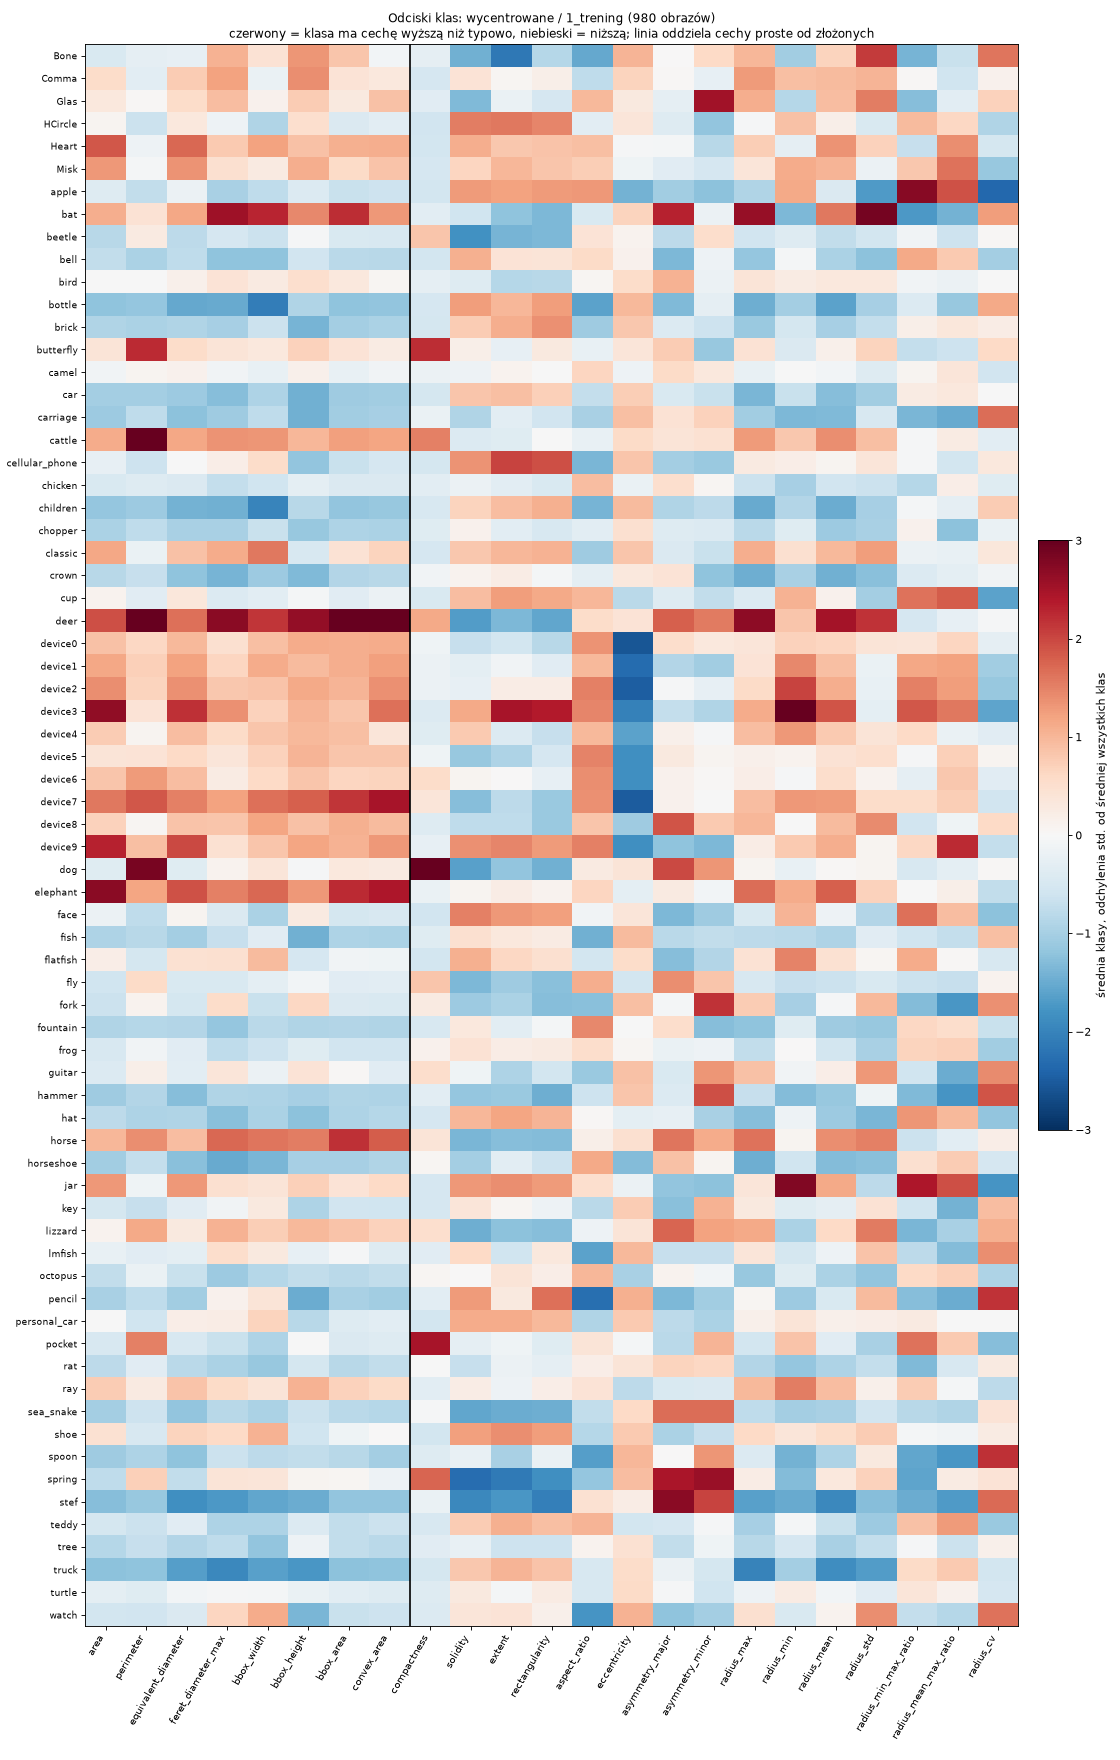

Values plotted in this chart, from the file beside it:
file, label, area, perimeter, equivalent_diameter, feret_diameter_max, bbox_width, bbox_height, bbox_area, convex_area, compactness, solidity, extent, rectangularity, aspect_ratio, eccentricity, asymmetry_major, asymmetry_minor, radius_max, radius_min, radius_mean, radius_std, radius_min_max_ratio, radius_mean_max_ratio
Bone-11.gif, Bone, 25258, 1339, 179.3, 495, 342.0, 438.0, 149796, 59876, 5.648, 0.4218, 0.1686, 0.3763, 0.2764, 0.99, 0.1528, 0.2141, 258.3, 18.21, 151, 71.26, 0.0705, 0.5846
Bone-12.gif, Bone, 21933, 1367, 167.1, 495.5, 335.0, 424.0, 142040, 57258, 6.783, 0.3831, 0.1544, 0.3264, 0.2761, 0.9919, 0.1741, 0.2615, 267.3, 16.81, 150.1, 70.17, 0.06288, 0.5614
Bone-13.gif, Bone, 20864, 1097, 163, 418.4, 356.0, 313.0, 111428, 43882, 4.593, 0.4755, 0.1872, 0.4218, 0.2868, 0.9842, 0.2481, 0.3476, 220.6, 15.91, 130.6, 61.08, 0.0721, 0.592
Bone-14.gif, Bone, 36863, 1267, 216.6, 495.3, 357.0, 439.0, 156723, 61892, 3.464, 0.5956, 0.2352, 0.539, 0.2817, 0.9801, 0.07419, 0.5852, 284.4, 28.17, 156.4, 76.86, 0.09903, 0.5498
Bone-15.gif, Bone, 43863, 1219, 236.3, 495.3, 357.0, 439.0, 156723, 61892, 2.697, 0.7087, 0.2799, 0.6413, 0.2817, 0.9792, 0.03957, 0.1719, 259.8, 21.35, 152, 75, 0.08217, 0.5852
Bone-16.gif, Bone, 37803, 1289, 219.4, 495.3, 357.0, 439.0, 156723, 63818, 3.5, 0.5924, 0.2412, 0.5507, 0.2815, 0.981, 0.2678, 0.2814, 256, 16.72, 150.5, 73.68, 0.06529, 0.588
Bone-17.gif, Bone, 28768, 1430, 191.4, 495.3, 357.0, 439.0, 156723, 66174, 5.654, 0.4347, 0.1836, 0.3781, 0.3133, 0.9783, 0.4537, 0.6602, 267.7, 2.638, 144.5, 73.23, 0.009852, 0.5398
Bone-19.gif, Bone, 27715, 1429, 187.9, 495.3, 357.0, 439.0, 156723, 69437, 5.865, 0.3991, 0.1768, 0.3298, 0.3461, 0.9748, 0.4936, 0.5602, 268, 26.12, 149.5, 67.84, 0.09748, 0.5578
Bone-2.gif, Bone, 31375, 1303, 199.9, 495.3, 357.0, 439.0, 156723, 61892, 4.307, 0.5069, 0.2002, 0.4587, 0.2817, 0.9855, 0.1276, 0.2421, 259.5, 20.73, 152.2, 73.34, 0.07989, 0.5863
Bone-3.gif, Bone, 28520, 1341, 190.6, 495.3, 357.0, 439.0, 156723, 61892, 5.016, 0.4608, 0.182, 0.4171, 0.2817, 0.9854, 0.1158, 0.3089, 260.6, 18.34, 153.3, 72.92, 0.07039, 0.5882
Bone-4.gif, Bone, 28337, 1302, 189.9, 495.3, 357.0, 439.0, 156723, 61724, 4.758, 0.4591, 0.1808, 0.4143, 0.2817, 0.9873, 0.146, 0.271, 260.6, 16.64, 152.6, 73.86, 0.06388, 0.5857
Bone-6.gif, Bone, 30003, 1293, 195.5, 499.9, 357.0, 439.0, 156723, 62139, 4.437, 0.4828, 0.1914, 0.4335, 0.2783, 0.9866, 0.0956, 0.2824, 265, 18.61, 151.5, 74.31, 0.07022, 0.5718
Bone-7.gif, Bone, 30048, 1340, 195.6, 495.3, 357.0, 439.0, 156723, 62762, 4.757, 0.4788, 0.1917, 0.4393, 0.2817, 0.9814, 0.4088, 0.3393, 264.7, 9.162, 153.2, 71.18, 0.03461, 0.5786
Bone-8.gif, Bone, 29482, 1357, 193.7, 495.3, 357.0, 439.0, 156723, 65004, 4.973, 0.4535, 0.1881, 0.4068, 0.2966, 0.9788, 0.4639, 0.4523, 266.9, 22.38, 151.2, 71.42, 0.08384, 0.5665
Comma-10.gif, Comma, 68639, 1198, 295.6, 452.2, 269.0, 418.0, 112442, 81241, 1.664, 0.8449, 0.6104, 0.6572, 0.5346, 0.8773, 0.1626, 0.1635, 233.6, 88.08, 158.3, 42.92, 0.3771, 0.6779
Comma-11.gif, Comma, 68866, 1216, 296.1, 523.3, 230.0, 471.0, 108330, 77588, 1.707, 0.8876, 0.6357, 0.6848, 0.4204, 0.8925, 0.1684, 0.1704, 286.3, 87.69, 164.2, 51.78, 0.3063, 0.5734
Comma-12.gif, Comma, 67565, 1193, 293.3, 474.4, 283.0, 412.0, 116596, 82670, 1.675, 0.8173, 0.5795, 0.6551, 0.5295, 0.873, 0.1712, 0.1664, 277.2, 81.82, 161.4, 49.38, 0.2951, 0.5823
Comma-14.gif, Comma, 73566, 1286, 306.1, 525.4, 283.0, 444.0, 125652, 89590, 1.789, 0.8211, 0.5855, 0.6223, 0.4807, 0.8864, 0.1907, 0.1909, 282.9, 86.53, 169.4, 52.15, 0.3059, 0.5987
Comma-15.gif, Comma, 55870, 1308, 266.7, 526, 283.0, 444.0, 125652, 86158, 2.437, 0.6485, 0.4446, 0.4806, 0.4723, 0.9213, 0.3527, 0.2972, 272.8, 34.98, 157.7, 62.42, 0.1282, 0.5781
Comma-16.gif, Comma, 50583, 1368, 253.8, 526, 283.0, 444.0, 125652, 86158, 2.943, 0.5871, 0.4026, 0.4351, 0.4723, 0.9074, 0.4458, 0.4462, 293.6, 55.89, 160.6, 63.51, 0.1903, 0.5468
Comma-18.gif, Comma, 67316, 1251, 292.8, 505.4, 287.0, 427.0, 122549, 85830, 1.849, 0.7843, 0.5493, 0.6038, 0.4917, 0.87, 0.2458, 0.2397, 277.9, 83.69, 162.5, 49.99, 0.3012, 0.5847
Comma-2.gif, Comma, 62788, 1212, 282.7, 525.4, 283.0, 444.0, 125652, 74948, 1.862, 0.8378, 0.4997, 0.5809, 0.4125, 0.9151, 0.189, 0.1759, 280.3, 77.42, 161.9, 55.72, 0.2762, 0.5774
Comma-20.gif, Comma, 62848, 1189, 282.9, 510.3, 285.0, 424.0, 120840, 74416, 1.791, 0.8445, 0.5201, 0.59, 0.4432, 0.8895, 0.1785, 0.1737, 272, 86.28, 159.9, 50.59, 0.3173, 0.5881
Comma-3.gif, Comma, 63338, 1283, 284, 525.4, 283.0, 444.0, 125652, 85977, 2.068, 0.7367, 0.5041, 0.5468, 0.471, 0.9007, 0.2653, 0.2601, 297.6, 68.11, 165.2, 59.31, 0.2288, 0.555
Comma-5.gif, Comma, 64527, 1218, 286.6, 525.4, 283.0, 444.0, 125652, 76972, 1.83, 0.8383, 0.5135, 0.5722, 0.4446, 0.8951, 0.1977, 0.1978, 276.9, 85.87, 162.2, 52.77, 0.3101, 0.5858
Comma-6.gif, Comma, 59333, 1234, 274.9, 525.4, 282.0, 444.0, 125208, 75610, 2.044, 0.7847, 0.4739, 0.6273, 0.3846, 0.9316, 0.2122, 0.2073, 281, 70.32, 159.8, 59.56, 0.2503, 0.5688
Comma-7.gif, Comma, 63921, 1241, 285.3, 525.4, 283.0, 444.0, 125652, 80054, 1.917, 0.7985, 0.5087, 0.5527, 0.4703, 0.8662, 0.2033, 0.2039, 302.7, 87.8, 163.7, 53.88, 0.2901, 0.5407
Comma-8.gif, Comma, 65344, 1345, 288.4, 525.4, 283.0, 444.0, 125652, 91069, 2.202, 0.7175, 0.52, 0.5391, 0.5457, 0.8366, 0.3177, 0.2868, 296.9, 76.18, 168.5, 55.12, 0.2565, 0.5674
Glas-1.gif, Glas, 56786, 1660, 268.9, 483.7, 323.0, 361.0, 116603, 112035, 3.86, 0.5069, 0.487, 0.4876, 0.8848, 0.7904, 0.1802, 0.7001, 274.8, 20.91, 164.2, 64.34, 0.07609, 0.5976
Glas-10.gif, Glas, 51659, 1577, 256.5, 449.2, 321.0, 358.0, 114918, 104771, 3.83, 0.4931, 0.4495, 0.4495, 0.8966, 0.8302, 0.1675, 0.6556, 264.9, 19.82, 156.2, 63.11, 0.07482, 0.5897
Glas-12.gif, Glas, 57411, 1673, 270.4, 483.7, 323.0, 361.0, 116603, 112035, 3.88, 0.5124, 0.4924, 0.493, 0.8848, 0.7986, 0.2485, 0.7046, 270.8, 24.7, 163.7, 63.88, 0.09119, 0.6045
Glas-13.gif, Glas, 55515, 1709, 265.9, 483.7, 323.0, 361.0, 116603, 112035, 4.185, 0.4955, 0.4761, 0.4767, 0.8848, 0.7857, 0.1885, 0.736, 278.3, 18.51, 164.3, 65.14, 0.06652, 0.5905
Glas-14.gif, Glas, 55268, 1693, 265.3, 483.7, 323.0, 361.0, 116603, 112035, 4.126, 0.4933, 0.474, 0.4746, 0.8848, 0.7847, 0.2745, 0.7463, 275.5, 22.83, 165.4, 64.18, 0.08288, 0.6003
Glas-15.gif, Glas, 55574, 1637, 266, 452.6, 316.0, 361.0, 114076, 105344, 3.835, 0.5275, 0.4872, 0.4889, 0.8672, 0.7649, 0.1697, 0.6934, 247.5, 23.53, 159.1, 58.11, 0.09506, 0.6427
Glas-16.gif, Glas, 63881, 1604, 285.2, 483.7, 323.0, 361.0, 116603, 112035, 3.205, 0.5702, 0.5479, 0.5485, 0.8848, 0.8062, 0.1646, 0.5256, 259.5, 20.21, 158.2, 63.24, 0.07786, 0.6096
Glas-17.gif, Glas, 45903, 1456, 241.8, 444.9, 261.0, 361.0, 94221, 90502, 3.676, 0.5072, 0.4872, 0.489, 0.7145, 0.8681, 0.1261, 0.7017, 256.7, 17.28, 152.1, 63.5, 0.06731, 0.5924
Glas-19.gif, Glas, 44602, 1707, 238.3, 483.7, 323.0, 361.0, 116603, 112035, 5.201, 0.3981, 0.3825, 0.383, 0.8848, 0.754, 0.2161, 0.7006, 249.3, 21.08, 150.9, 61.66, 0.08453, 0.6051
Glas-2.gif, Glas, 59783, 1634, 275.9, 483.7, 323.0, 361.0, 116603, 112035, 3.553, 0.5336, 0.5127, 0.5133, 0.8848, 0.799, 0.1311, 0.6565, 270.5, 17.28, 162.1, 63.42, 0.0639, 0.5992
Glas-5.gif, Glas, 52334, 1664, 258.1, 483.7, 323.0, 361.0, 116603, 112035, 4.212, 0.4671, 0.4488, 0.4494, 0.8848, 0.7184, 0.224, 0.6469, 289.7, 31.74, 166.9, 65.23, 0.1096, 0.576
Glas-6.gif, Glas, 53911, 1645, 262, 483.7, 323.0, 361.0, 116603, 111915, 3.996, 0.4817, 0.4623, 0.4629, 0.8848, 0.8211, 0.2185, 0.6807, 276.1, 14.67, 163, 64.61, 0.05315, 0.5902
Glas-8.gif, Glas, 63361, 1607, 284, 483.7, 323.0, 361.0, 116603, 112035, 3.244, 0.5655, 0.5434, 0.5441, 0.8848, 0.7846, 0.1667, 0.5545, 269.9, 51.37, 170.4, 55.95, 0.1903, 0.6314
Glas-9.gif, Glas, 64557, 1600, 286.7, 483.7, 323.0, 361.0, 116603, 112035, 3.157, 0.5762, 0.5536, 0.5543, 0.8848, 0.8092, 0.1739, 0.496, 260.4, 23.55, 161, 61.66, 0.09044, 0.6185
HCircle-10.gif, HCircle, 48769, 898.8, 249.2, 331.6, 194.0, 331.0, 64214, 50087, 1.318, 0.9737, 0.7595, 0.7681, 0.579, 0.8143, 0.1594, 0.06035, 182.8, 78.37, 129, 29.44, 0.4287, 0.7057
HCircle-11.gif, HCircle, 47244, 917.5, 245.3, 331.6, 194.0, 331.0, 64214, 49743, 1.418, 0.9498, 0.7357, 0.744, 0.579, 0.796, 0.2263, 0.1225, 186.6, 77.6, 126.8, 29.63, 0.416, 0.6799
HCircle-12.gif, HCircle, 46668, 898.8, 243.8, 331.2, 194.0, 331.0, 64214, 48952, 1.378, 0.9533, 0.7268, 0.7351, 0.5791, 0.7426, 0.1835, 0.07131, 191.9, 81, 127, 26.62, 0.4222, 0.6618
HCircle-13.gif, HCircle, 48359, 859.2, 248.1, 327.2, 194.0, 315.0, 61110, 48726, 1.215, 0.9925, 0.7913, 0.7973, 0.606, 0.7877, 0.1513, 0.04343, 181.1, 82.74, 127.4, 25.61, 0.4568, 0.7035
HCircle-15.gif, HCircle, 48208, 936.2, 247.8, 331.6, 194.0, 331.0, 64214, 50657, 1.447, 0.9517, 0.7507, 0.7592, 0.579, 0.8075, 0.22, 0.05577, 188, 66.63, 128.7, 31.01, 0.3544, 0.6845
HCircle-17.gif, HCircle, 48440, 926.8, 248.3, 331.6, 194.0, 331.0, 64214, 50657, 1.411, 0.9562, 0.7544, 0.7629, 0.579, 0.8081, 0.2166, 0.0544, 185.5, 71.34, 128.6, 30.63, 0.3846, 0.6934
HCircle-19.gif, HCircle, 46059, 907.5, 242.2, 331.6, 194.0, 331.0, 64214, 50486, 1.423, 0.9123, 0.7173, 0.7273, 0.5774, 0.8188, 0.1932, 0.02514, 186.8, 80.9, 127.9, 30.53, 0.4331, 0.6848
HCircle-20.gif, HCircle, 48218, 914.1, 247.8, 331.6, 211.0, 331.0, 69841, 54040, 1.379, 0.8923, 0.6904, 0.7102, 0.6216, 0.8045, 0.2109, 0.07364, 192.4, 71.51, 129.6, 30.65, 0.3716, 0.6735
HCircle-3.gif, HCircle, 44022, 853.9, 236.7, 331.6, 166.0, 331.0, 54946, 44374, 1.318, 0.9921, 0.8012, 0.8117, 0.4945, 0.8573, 0.1612, 0.008136, 179.9, 70.23, 123.7, 31.76, 0.3903, 0.6873
HCircle-4.gif, HCircle, 48434, 899.4, 248.3, 354.6, 185.0, 332.0, 61420, 48791, 1.329, 0.9927, 0.7886, 0.7938, 0.5561, 0.8449, 0.08767, 0.1749, 201.1, 77.69, 129.6, 32.27, 0.3863, 0.6445
HCircle-5.gif, HCircle, 50172, 905.7, 252.7, 355.2, 194.0, 331.0, 64214, 50534, 1.301, 0.9928, 0.7813, 0.7923, 0.5728, 0.8302, 0.0951, 0.1685, 202, 81.21, 131.6, 31.15, 0.402, 0.6513
HCircle-7.gif, HCircle, 48147, 898.9, 247.6, 331.6, 194.0, 331.0, 64214, 49779, 1.335, 0.9672, 0.7498, 0.7583, 0.579, 0.7623, 0.1689, 0.0504, 190.6, 81.71, 128.4, 26.76, 0.4288, 0.674
HCircle-8.gif, HCircle, 48325, 908.6, 248.1, 331.6, 194.0, 331.0, 64214, 50110, 1.359, 0.9644, 0.7526, 0.7611, 0.579, 0.7848, 0.2249, 0.09141, 188.1, 79.59, 128.4, 28.36, 0.4232, 0.6829
HCircle-9.gif, HCircle, 44803, 898.2, 238.8, 331.6, 185.0, 331.0, 61235, 47864, 1.433, 0.936, 0.7317, 0.7443, 0.5488, 0.8626, 0.1403, 0.125, 183.8, 61.82, 124.5, 33.97, 0.3363, 0.6773
Heart-10.gif, Heart, 103820, 1432, 363.6, 458.8, 447.0, 384.0, 171648, 115566, 1.572, 0.8984, 0.6048, 0.6728, 0.8634, 0.6704, 0.2388, 0.2677, 263.5, 34.37, 178.1, 51.2, 0.1305, 0.676
Heart-12.gif, Heart, 106395, 1410, 368.1, 466.2, 464.0, 377.0, 174928, 123725, 1.486, 0.8599, 0.6082, 0.6244, 0.7872, 0.7599, 0.297, 0.1221, 257.7, 45.02, 186.7, 50.68, 0.1747, 0.7244
Heart-13.gif, Heart, 112444, 1558, 378.4, 466.2, 464.0, 384.0, 178176, 127268, 1.718, 0.8835, 0.6311, 0.6616, 0.8733, 0.701, 0.2845, 0.08581, 244.1, 30.34, 181.6, 52.01, 0.1243, 0.7438
Heart-14.gif, Heart, 90479, 1316, 339.4, 403.9, 360.0, 384.0, 138240, 98998, 1.524, 0.9139, 0.6545, 0.6981, 0.8949, 0.4701, 0.1268, 0.2446, 215.7, 34.32, 162.6, 40.92, 0.1591, 0.7537
... 920 more rows
